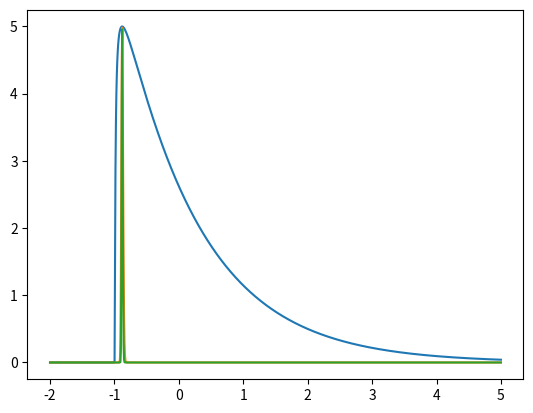

Reproduce this figure in Python.
import sys
import math
import numpy as np
import scipy.special as special
from scipy.signal import convolve

MIN_FLOAT = sys.float_info[3]
MAX_FLOAT = sys.float_info[0]
MAX_EXP   = np.log(MAX_FLOAT)


def gaussian_pulse(times, start, scale, sigma):
    """ start = mode = mu, sigma is std dev = width of pulse.
        scale is height."""
    return scale * np.exp(- np.power(times - start, 2.) / (
                        2 * np.power(sigma, 2.) + MIN_FLOAT))


def FRED_pulse(times, start, scale, tau, xi):
    """

    """
    return np.where(times - start <= 0, MIN_FLOAT, scale * np.exp( - xi * (
    (tau / np.where(times - start <= 0, times - start - MIN_FLOAT, times - start + MIN_FLOAT))
    + ((times - start) / (tau + MIN_FLOAT)) - 2.)))



def FREDx_pulse(times, start, scale, tau, xi, gamma, nu):
    # np.seterr(divide='ignore', invalid='ignore')

    # X =   np.where(times - start <= 0, MIN_FLOAT, np.exp(
    #     - np.power(xi * (tau / np.where(times - start <= 0,
    #     times - start - MIN_FLOAT, times - start + MIN_FLOAT)), gamma)
    #     - np.power(xi * ((times - start) / tau), nu) ))
     # - xi * (
     #    (tau / np.where(times - start <= 0, times - start - MIN_FLOAT, times - start + MIN_FLOAT))
     #    + ((times - start) / (tau + MIN_FLOAT)) - 2.)))

    #
    #
    # m_t = start + tau * math.pow((gamma / nu * math.pow(xi, gamma - nu)), - 1 / (gamma + nu))
    # # print(xi, gamma, nu)
    pow_1 = xi * (tau / (times - start))
    pow_2 = xi * ((times - start) / tau)
    norm  =   (xi ** ((2 * gamma * nu) / (gamma + nu) )
            * (
            + (gamma / nu) **(       nu / (gamma + nu))
            + (gamma / nu) **((- gamma) / (gamma + nu)) ))

    exp = ( - np.power( pow_1, gamma )
            - np.power( pow_2, nu )
            + norm
            )
    X   = np.where(times - start <= 0, MIN_FLOAT,
            np.where(exp < MAX_EXP, np.exp( exp ), MAX_EXP))

    return X * scale


def sine_gaussian(times, res_begin, sg_A, sg_lambda, sg_omega, sg_phi):
    s = (np.exp(- np.square((times - res_begin) / sg_lambda)) *
         np.cos(sg_omega * times + sg_phi))
    # s  /= np.max(np.abs(s))
    return sg_A * s


def modified_bessel(times, bes_A, bes_Omega, bes_s, res_begin, bes_Delta):
    """ Not Tested. """
    b = np.where(times > res_begin + bes_Delta / 2.,
            special.j0(bes_s * bes_Omega *
           (- res_begin + times - bes_Delta / 2.) ),
           (np.where(times < res_begin - bes_Delta / 2.,
            special.j0(bes_Omega *
           (res_begin - times - bes_Delta / 2.) ),
           1)))
    # b  /= np.max(np.abs(b))
    return bes_A * b


def exp_decay(times, tau, start):
    dex = np.where(times - start <= 0, MIN_FLOAT,
            np.exp( - (times - start) / (tau + MIN_FLOAT)))
    return dex

def convolution_gaussian(times, start, scale, sigma, tau):
    s = np.mean(times)
    conv  = convolve(gaussian_pulse(times, s, 1, sigma),
                    exp_decay(times,tau,start), 'same')
    # conv /= np.max(conv) + MIN_FLOAT
    return scale * conv



if __name__ == '__main__':
    import matplotlib.pyplot as plt
    x = np.linspace(-2, 5, 1000)
    # y = FRED_pulse(x, start = -1, scale = 5, tau = 1, xi = 1)
    for xi in [0.1, 40, 100]:
        y = FREDx_pulse(x, start = -1, scale = 5, tau = .12, xi = xi, gamma = 1, nu = 1)
        plt.plot(x,y)
    plt.show()
    pass
